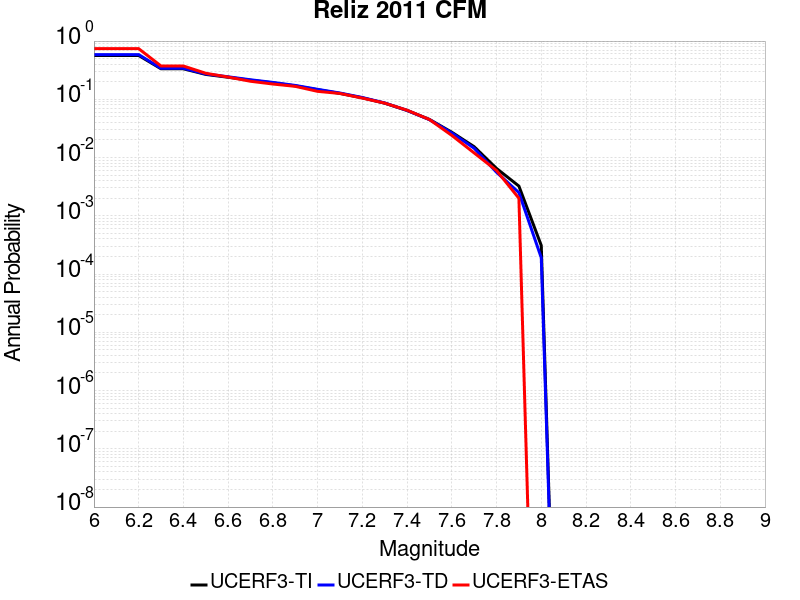

The data file committed next to this chart (first rows):
Magnitude, UCERF3-TI Prob, UCERF3-TD Prob, UCERF3-ETAS Prob
6.0, 0.5661, 0.5857, 0.74
6.1, 0.5661, 0.5857, 0.74
6.2, 0.5661, 0.5857, 0.74
6.3, 0.3341, 0.3407, 0.373
6.4, 0.3341, 0.3407, 0.373
6.5, 0.2675, 0.2726, 0.28
6.6, 0.239, 0.2436, 0.241
6.7, 0.2126, 0.2165, 0.204
6.8, 0.1916, 0.1951, 0.183
6.9, 0.1702, 0.1731, 0.167
7.0, 0.1461, 0.1485, 0.137
7.1, 0.1262, 0.1281, 0.126
7.2, 0.106, 0.1074, 0.105
7.3, 0.08581, 0.08658, 0.086
7.4, 0.06439, 0.06457, 0.065
7.5, 0.04511, 0.04476, 0.045
7.6, 0.02723, 0.02645, 0.024
7.7, 0.01536, 0.01444, 0.012
7.8, 0.006506, 0.005589, 0.006
7.9, 0.003237, 0.002501, 0.002
8.0, 3.090492E-4, 1.9012112E-4, 0.0
